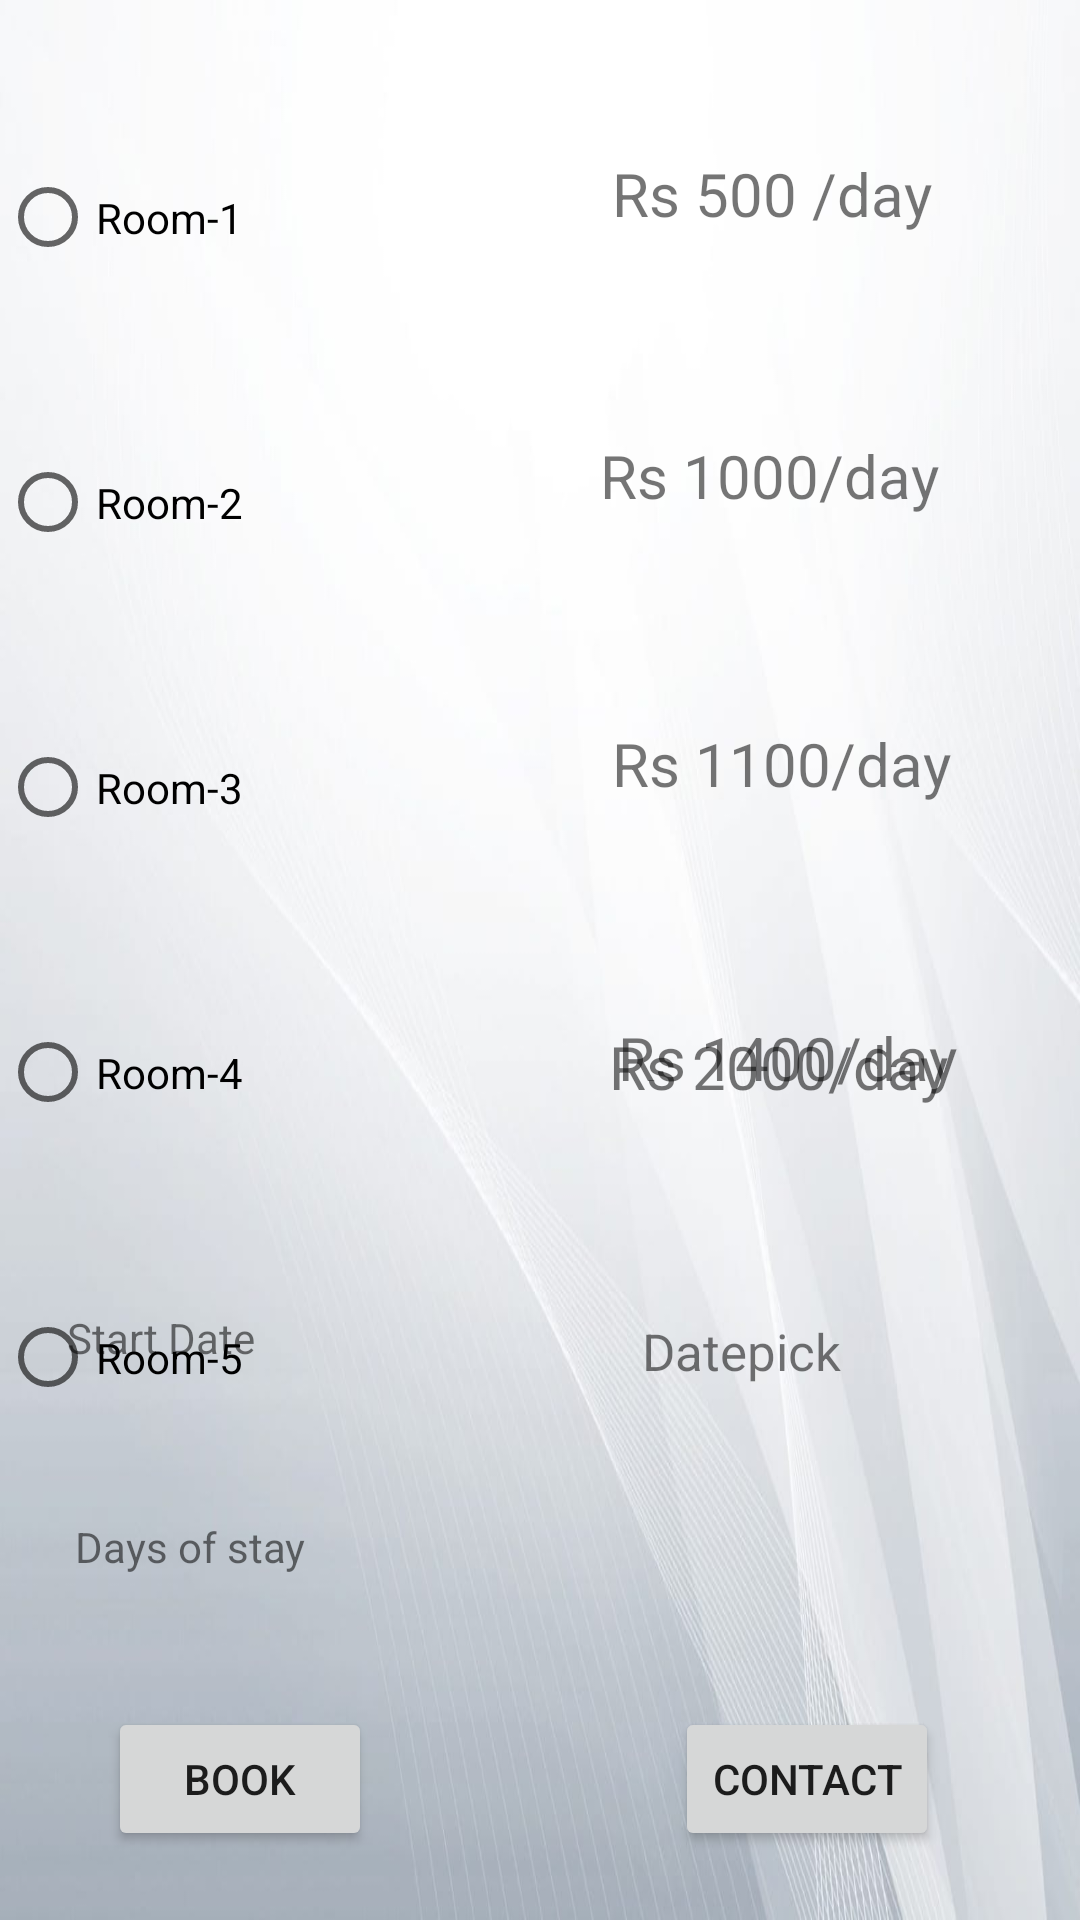

Layout XML and referenced resources for this Android screen:
<!-- AndroidManifest.xml: application theme Theme.Hotelroom_booking -->
<!-- res/layout/activity_profile.xml -->
<?xml version="1.0" encoding="utf-8"?>
<RelativeLayout xmlns:android="http://schemas.android.com/apk/res/android"
    xmlns:app="http://schemas.android.com/apk/res-auto"
    xmlns:tools="http://schemas.android.com/tools"
    android:layout_width="match_parent"
    android:layout_height="match_parent"
    tools:context=".ProfileActivity">


    <ImageView
        android:id="@+id/imageView8"
        android:layout_width="wrap_content"
        android:layout_height="wrap_content"
        android:background="@drawable/back2" />

    <Button
        android:id="@+id/button9"
        android:layout_width="wrap_content"
        android:layout_height="wrap_content"
        android:layout_alignParentBottom="true"
        android:layout_alignParentStart="true"
        android:layout_marginBottom="23dp"
        android:layout_marginStart="36dp"
        android:text="Book" />

    <RadioGroup
        android:id="@+id/radio"
        android:layout_width="227dp"
        android:layout_height="475dp"
        android:layout_alignParentStart="true"
        android:layout_alignParentTop="true"
        android:layout_marginStart="0dp"
        android:layout_marginTop="0dp">

        <RadioButton
            android:id="@+id/radioButton3"
            android:layout_width="213dp"
            android:layout_height="wrap_content"
            android:layout_marginTop="50dp"
            android:layout_weight="1"
            android:text="Room-1" />

        <RadioButton
            android:id="@+id/radioButton4"
            android:layout_width="210dp"
            android:layout_height="wrap_content"
            android:layout_marginTop="50dp"
            android:layout_weight="1"
            android:text="Room-2" />

        <RadioButton
            android:id="@+id/radioButton5"
            android:layout_width="213dp"
            android:layout_height="wrap_content"
            android:layout_marginTop="50dp"
            android:layout_weight="1"
            android:text="Room-3" />

        <RadioButton
            android:id="@+id/radioButton6"
            android:layout_width="215dp"
            android:layout_height="wrap_content"
            android:layout_marginTop="50dp"
            android:layout_weight="1"
            android:text="Room-4" />

        <RadioButton
            android:id="@+id/radioButton7"
            android:layout_width="212dp"
            android:layout_height="wrap_content"
            android:layout_marginTop="50dp"
            android:layout_weight="1"
            android:text="Room-5" />

    </RadioGroup>

    <TextView
        android:id="@+id/textView7"
        android:layout_width="142dp"
        android:layout_height="48dp"
        android:layout_alignParentTop="true"
        android:layout_alignParentEnd="true"
        android:layout_marginTop="51dp"
        android:layout_marginEnd="14dp"
        android:text="Rs 500 /day"
        android:textSize="20dp" />

    <TextView
        android:id="@+id/textView8"
        android:layout_width="155dp"
        android:layout_height="58dp"
        android:layout_alignParentTop="true"
        android:layout_alignParentEnd="true"
        android:layout_marginTop="145dp"
        android:layout_marginEnd="5dp"
        android:text="Rs 1000/day"
        android:textSize="20dp" />

    <TextView
        android:id="@+id/textView9"
        android:layout_width="153dp"
        android:layout_height="55dp"
        android:layout_below="@+id/textView8"
        android:layout_alignParentEnd="true"
        android:layout_marginTop="38dp"
        android:layout_marginEnd="3dp"
        android:text="Rs 1100/day"
        android:textSize="20dp" />

    <TextView
        android:id="@+id/textView10"
        android:layout_width="153dp"
        android:layout_height="55dp"
        android:layout_alignParentTop="true"
        android:layout_alignParentEnd="true"
        android:layout_marginTop="339dp"
        android:layout_marginEnd="1dp"
        android:text="Rs 1400/day"
        android:textSize="20dp" />

    <TextView
        android:id="@+id/textView11"
        android:layout_width="153dp"
        android:layout_height="59dp"
        android:layout_alignParentEnd="true"
        android:layout_alignParentBottom="true"
        android:layout_marginEnd="4dp"
        android:layout_marginBottom="239dp"
        android:text="Rs 2000/day"
        android:textSize="20dp" />

    <TextView
        android:id="@+id/textView12"
        android:layout_width="119dp"
        android:layout_height="39dp"
        android:layout_alignStart="@+id/textView15"
        android:layout_alignTop="@+id/textView17"
        android:layout_marginStart="-3dp"
        android:layout_marginTop="-3dp"
        android:text="Start Date" />

    <TextView
        android:id="@+id/textView15"
        android:layout_width="111dp"
        android:layout_height="42dp"
        android:layout_alignParentStart="true"
        android:layout_alignParentBottom="true"
        android:layout_marginStart="25dp"
        android:layout_marginBottom="92dp"
        android:text="Days of stay" />

    <Button
        android:id="@+id/button10"
        android:layout_width="wrap_content"
        android:layout_height="wrap_content"
        android:layout_alignParentEnd="true"
        android:layout_alignTop="@+id/button9"
        android:layout_marginEnd="47dp"
        android:text="Contact" />

    <TextView
        android:id="@+id/textView17"
        android:layout_width="137dp"
        android:layout_height="37dp"
        android:layout_alignStart="@+id/textView7"
        android:layout_alignParentBottom="true"
        android:layout_marginStart="10dp"
        android:layout_marginBottom="164dp"
        android:text="Datepick"
        android:textSize="17dp" />

    <Spinner
        android:id="@+id/spinner2"
        android:layout_width="wrap_content"
        android:layout_height="38dp"
        android:layout_alignTop="@+id/textView15"
        android:layout_alignParentStart="true"
        android:layout_marginStart="266dp"
        android:layout_marginTop="-3dp" />

</RelativeLayout>
<!-- resources referenced by this layout -->
<resources>
  <!-- drawable back2: jpeg bitmap (drawable, 41068 bytes) -->
  <style name="Theme.Hotelroom_booking" parent="Theme.MaterialComponents.DayNight.DarkActionBar">
          
          <item name="colorPrimary">@color/purple_500</item>
          <item name="colorPrimaryVariant">@color/purple_700</item>
          <item name="colorOnPrimary">@color/white</item>
          
          <item name="colorSecondary">@color/teal_200</item>
          <item name="colorSecondaryVariant">@color/teal_700</item>
          <item name="colorOnSecondary">@color/black</item>
          
          <item name="android:statusBarColor" tools:targetApi="l">?attr/colorPrimaryVariant</item>
          
      </style>
  <!-- not gathered from this repository: default colours our renderer supplied (Android Studio template values) -->
  <color name="purple_500">#FF6200EE</color>
  <color name="purple_700">#FF3700B3</color>
  <color name="teal_200">#FF03DAC5</color>
  <color name="teal_700">#FF018786</color>
  <color name="black">#FF000000</color>
  <color name="white">#FFFFFFFF</color>
</resources>
